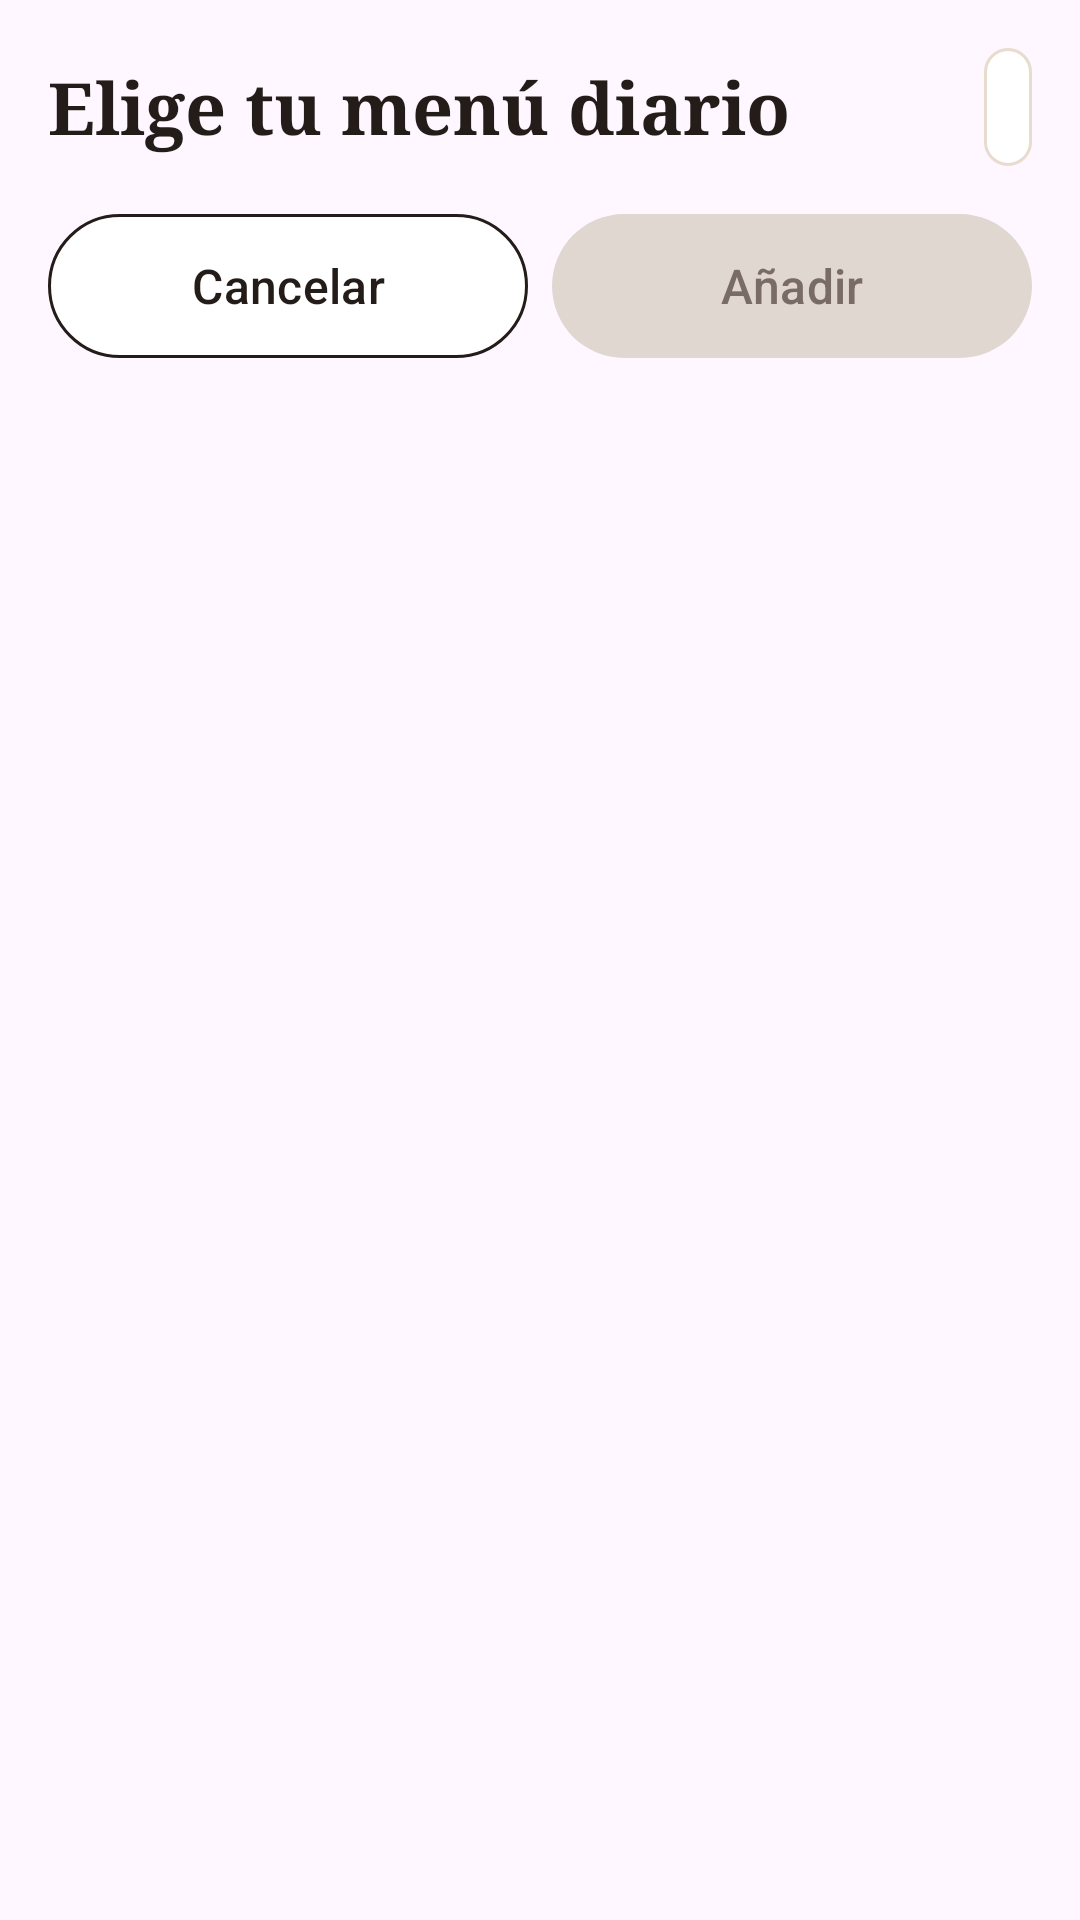

Android layout source for this screen:
<!-- AndroidManifest.xml: application theme Theme.SaborDelHimalaya -->
<!-- res/layout/dialog_menu_diario.xml -->
<?xml version="1.0" encoding="utf-8"?>
<ScrollView xmlns:android="http://schemas.android.com/apk/res/android"
    xmlns:app="http://schemas.android.com/apk/res-auto"
    android:layout_width="match_parent"
    android:layout_height="wrap_content">
    <LinearLayout
        android:layout_width="match_parent"
        android:layout_height="wrap_content"
        android:orientation="vertical"
        android:padding="16dp">
        <LinearLayout
            android:layout_width="match_parent"
            android:layout_height="wrap_content"
            android:orientation="horizontal"
            android:gravity="center_vertical">
            <TextView
                android:layout_width="0dp"
                android:layout_height="wrap_content"
                android:layout_weight="1"
                android:fontFamily="serif"
                android:text="@string/daily_dialog_title"
                android:textColor="@color/welcome_title"
                android:textSize="24sp"
                android:textStyle="bold"
                android:accessibilityHeading="true" />
            <TextView
                android:id="@+id/daily_dialog_price"
                android:layout_width="wrap_content"
                android:layout_height="wrap_content"
                android:layout_marginStart="8dp"
                android:padding="8dp"
                android:background="@drawable/carta_empty_box"
                android:fontFamily="serif"
                android:textColor="@color/carta_accent"
                android:textSize="17sp"
                android:textStyle="bold" />
        </LinearLayout>
        <LinearLayout
            android:id="@+id/daily_dialog_groups"
            android:layout_width="match_parent"
            android:layout_height="wrap_content"
            android:orientation="vertical" />
        <LinearLayout
            android:layout_width="match_parent"
            android:layout_height="wrap_content"
            android:layout_marginTop="16dp"
            android:orientation="horizontal"
            android:baselineAligned="false">
            <com.google.android.material.button.MaterialButton
                android:id="@+id/daily_dialog_cancel"
                style="@style/DishActionButton"
                android:layout_marginEnd="8dp"
                android:text="@string/action_cancel"
                android:textColor="@color/welcome_title"
                app:backgroundTint="@color/white"
                app:strokeColor="@color/welcome_title"
                app:strokeWidth="1dp" />
            <com.google.android.material.button.MaterialButton
                android:id="@+id/daily_dialog_add"
                style="@style/DishActionButton"
                android:enabled="false"
                android:text="@string/action_add"
                android:textColor="@color/dish_add_text"
                app:backgroundTint="@color/dish_add_background" />
        </LinearLayout>
    </LinearLayout>
</ScrollView>
<!-- resources referenced by this layout -->
<resources>
  <color name="carta_accent">#9A3412</color>
  <color name="welcome_title">#241C18</color>
  <color name="white">#FFFFFFFF</color>
  <!-- drawable carta_empty_box (drawable) -->
  <shape xmlns:android="http://schemas.android.com/apk/res/android">
      <solid android:color="@color/white" />
      <stroke android:width="1dp" android:color="@color/carta_border" />
      <corners android:radius="12dp" />
  </shape>
  <string name="action_add">Añadir</string>
  <string name="action_cancel">Cancelar</string>
  <string name="daily_dialog_title">Elige tu menú diario</string>
  <style name="DishActionButton" parent="Widget.Material3.Button">
          <item name="android:layout_width">0dp</item>
          <item name="android:layout_height">wrap_content</item>
          <item name="android:layout_weight">1</item>
          <item name="android:minHeight">48dp</item>
          <item name="android:minWidth">0dp</item>
          <item name="android:insetTop">0dp</item>
          <item name="android:insetBottom">0dp</item>
          <item name="android:textAllCaps">false</item>
          <item name="android:textSize">16sp</item>
          <item name="cornerRadius">24dp</item>
      </style>
  <style name="Theme.SaborDelHimalaya" parent="Base.Theme.SaborDelHimalaya" />
  <color name="carta_border">#E8DCCF</color>
  <style name="Base.Theme.SaborDelHimalaya" parent="Theme.Material3.DayNight.NoActionBar">
          
          
      </style>
</resources>
